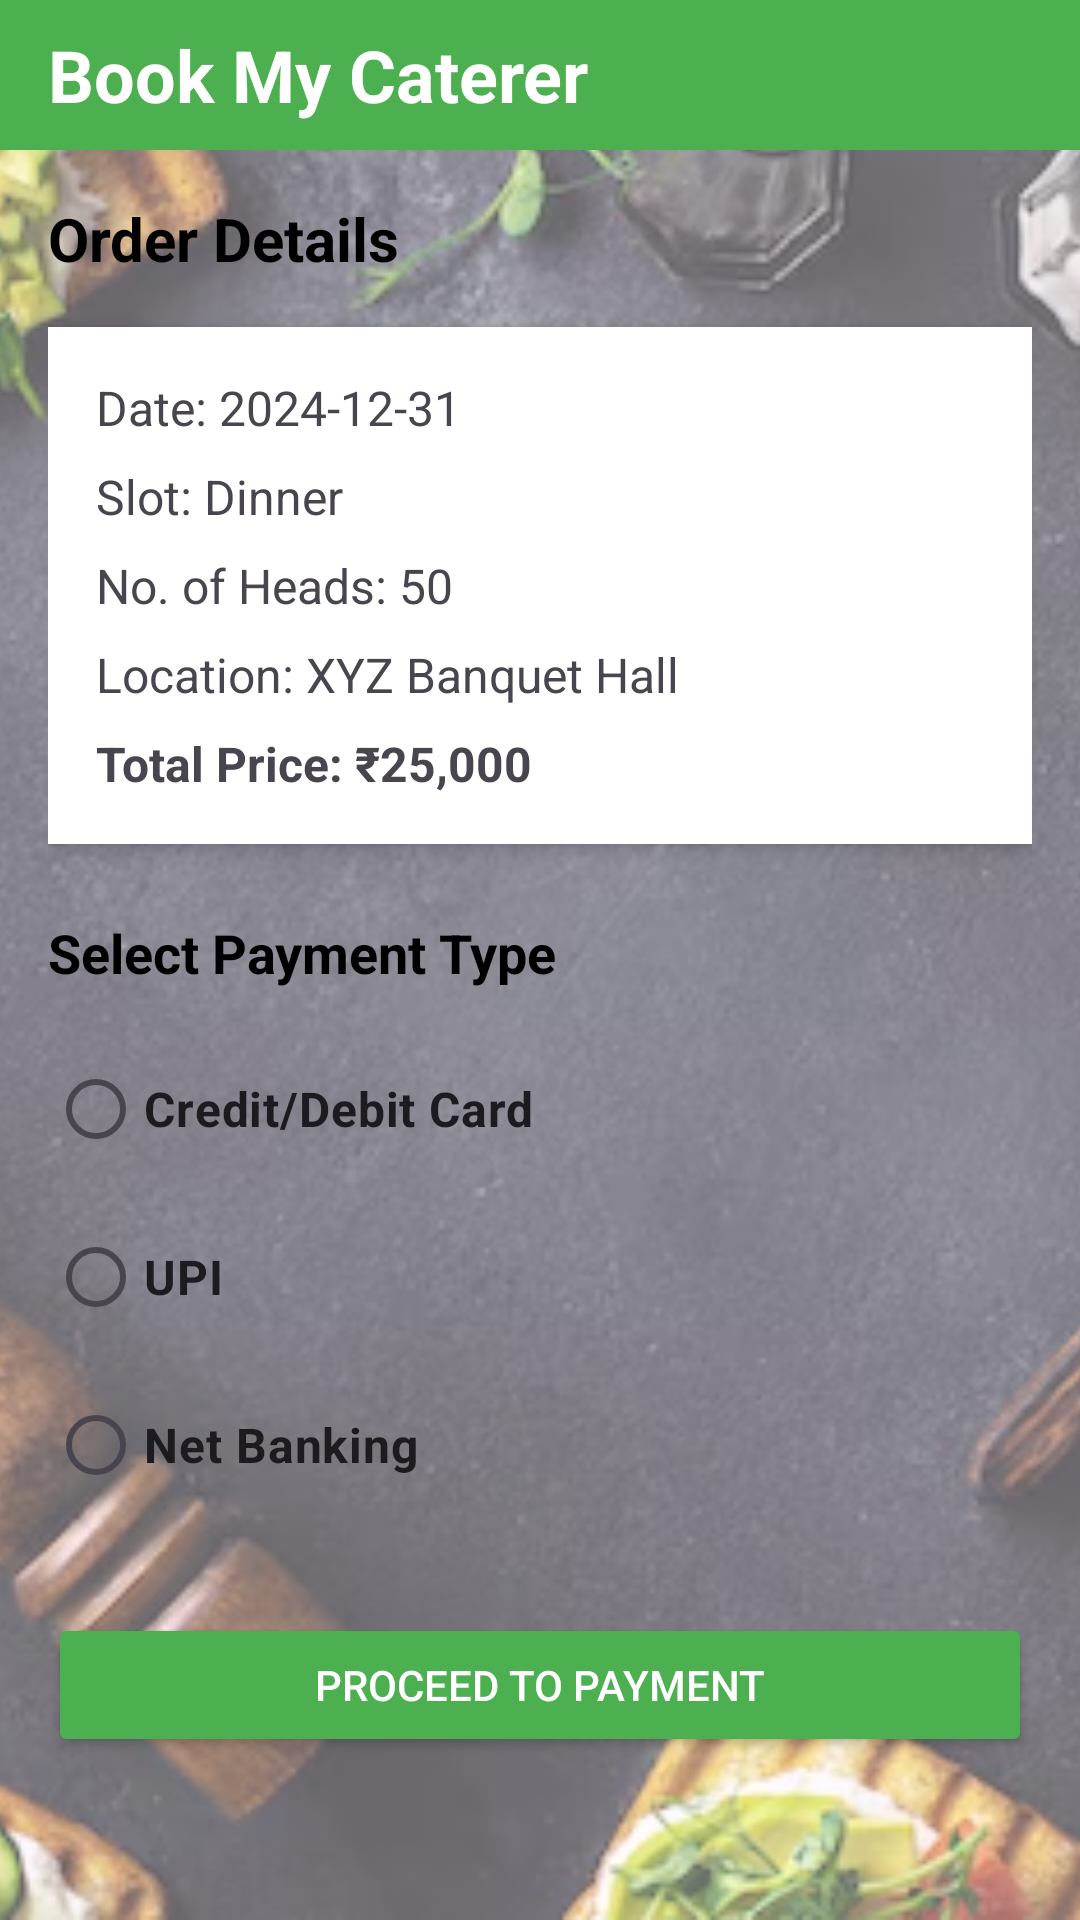

The Android layout XML behind this screen, and the referenced resources:
<!-- AndroidManifest.xml: application theme Theme.BookMyCaterer -->
<!-- res/layout/activity_payment.xml -->
<?xml version="1.0" encoding="utf-8"?>
<androidx.constraintlayout.widget.ConstraintLayout
    xmlns:android="http://schemas.android.com/apk/res/android"
    xmlns:app="http://schemas.android.com/apk/res-auto"
    android:layout_width="match_parent"
    android:layout_height="match_parent">

    
    <ImageView
        android:id="@+id/imageView"
        android:layout_width="match_parent"
        android:layout_height="match_parent"
        android:src="@drawable/img_6"
        android:scaleType="centerCrop"
        android:alpha="0.6" />

    
    <LinearLayout
        android:id="@+id/header"
        android:layout_width="0dp"
        android:layout_height="50dp"
        android:background="#4CAF50"
        android:gravity="center_vertical"
        android:orientation="horizontal"
        android:paddingHorizontal="16dp"
        app:layout_constraintTop_toTopOf="parent"
        app:layout_constraintStart_toStartOf="parent"
        app:layout_constraintEnd_toEndOf="parent">

        
        <TextView
            android:id="@+id/headerTitle"
            android:layout_width="50dp"
            android:layout_height="wrap_content"
            android:layout_weight="1"
            android:text="Book My Caterer"
            android:textSize="24sp"
            android:textColor="#FFFFFF"
            android:textStyle="bold" />

        

    </LinearLayout>

    
    <ScrollView
        android:id="@+id/paymentScrollView"
        android:layout_width="0dp"
        android:layout_height="0dp"
        android:layout_margin="16dp"
        app:layout_constraintTop_toBottomOf="@id/header"
        app:layout_constraintBottom_toBottomOf="parent"
        app:layout_constraintStart_toStartOf="parent"
        app:layout_constraintEnd_toEndOf="parent">

        <LinearLayout
            android:layout_width="match_parent"
            android:layout_height="wrap_content"
            android:orientation="vertical">

            
            <TextView
                android:id="@+id/orderDetailsTitle"
                android:layout_width="wrap_content"
                android:layout_height="wrap_content"
                android:text="Order Details"
                android:textSize="20sp"
                android:textStyle="bold"
                android:layout_marginBottom="16dp"
                android:textColor="@android:color/black" />

            
            <LinearLayout
                android:layout_width="match_parent"
                android:layout_height="wrap_content"
                android:orientation="vertical"
                android:padding="16dp"
                android:background="@android:color/white"
                android:elevation="4dp">

                <TextView
                    android:id="@+id/eventDate"
                    android:layout_width="wrap_content"
                    android:layout_height="wrap_content"
                    android:text="Date: 2024-12-31"
                    android:textSize="16sp"
                    android:layout_marginBottom="8dp" />

                <TextView
                    android:id="@+id/eventSlot"
                    android:layout_width="wrap_content"
                    android:layout_height="wrap_content"
                    android:text="Slot: Dinner"
                    android:textSize="16sp"
                    android:layout_marginBottom="8dp" />

                <TextView
                    android:id="@+id/eventHeads"
                    android:layout_width="wrap_content"
                    android:layout_height="wrap_content"
                    android:text="No. of Heads: 50"
                    android:textSize="16sp"
                    android:layout_marginBottom="8dp" />

                <TextView
                    android:id="@+id/eventLocation"
                    android:layout_width="wrap_content"
                    android:layout_height="wrap_content"
                    android:text="Location: XYZ Banquet Hall"
                    android:textSize="16sp"
                    android:layout_marginBottom="8dp" />

                <TextView
                    android:id="@+id/totalPrice"
                    android:layout_width="wrap_content"
                    android:layout_height="wrap_content"
                    android:text="Total Price: ₹25,000"
                    android:textSize="16sp"
                    android:textStyle="bold" />
            </LinearLayout>

            
            <TextView
                android:id="@+id/paymentTypeTitle"
                android:layout_width="wrap_content"
                android:layout_height="wrap_content"
                android:text="Select Payment Type"
                android:textSize="18sp"
                android:textStyle="bold"
                android:layout_marginTop="24dp"
                android:layout_marginBottom="16dp"
                android:textColor="@android:color/black" />

            
            <RadioGroup
                android:id="@+id/paymentOptions"
                android:layout_width="match_parent"
                android:layout_height="wrap_content"
                android:orientation="vertical">

                <RadioButton
                    android:id="@+id/paymentOptionCreditCard"
                    android:layout_width="wrap_content"
                    android:layout_height="wrap_content"
                    android:text="Credit/Debit Card"
                    android:textStyle="bold"
                    android:textSize="16sp"
                    android:layout_marginBottom="8dp" />

                <RadioButton
                    android:id="@+id/paymentOptionUPI"
                    android:layout_width="wrap_content"
                    android:layout_height="wrap_content"
                    android:text="UPI"
                    android:textStyle="bold"
                    android:textSize="16sp"
                    android:layout_marginBottom="8dp" />

                <RadioButton
                    android:id="@+id/paymentOptionNetBanking"
                    android:layout_width="wrap_content"
                    android:layout_height="wrap_content"
                    android:textStyle="bold"
                    android:text="Net Banking"
                    android:textSize="16sp"
                    android:layout_marginBottom="8dp" />
            </RadioGroup>

            
            <Button
                android:id="@+id/proceedToPaymentButton"
                android:layout_width="match_parent"
                android:layout_height="48dp"
                android:layout_marginTop="24dp"
                android:text="Proceed to Payment"
                android:textColor="@android:color/white"
                android:backgroundTint="#4CAF50" />
        </LinearLayout>
    </ScrollView>
</androidx.constraintlayout.widget.ConstraintLayout>
<!-- resources referenced by this layout -->
<resources>
  <!-- drawable img_6: png bitmap (drawable, 527432 bytes) -->
  <style name="Theme.BookMyCaterer" parent="Base.Theme.BookMyCaterer" />
  <style name="Base.Theme.BookMyCaterer" parent="Theme.Material3.DayNight.NoActionBar">
          
          
      </style>
</resources>
